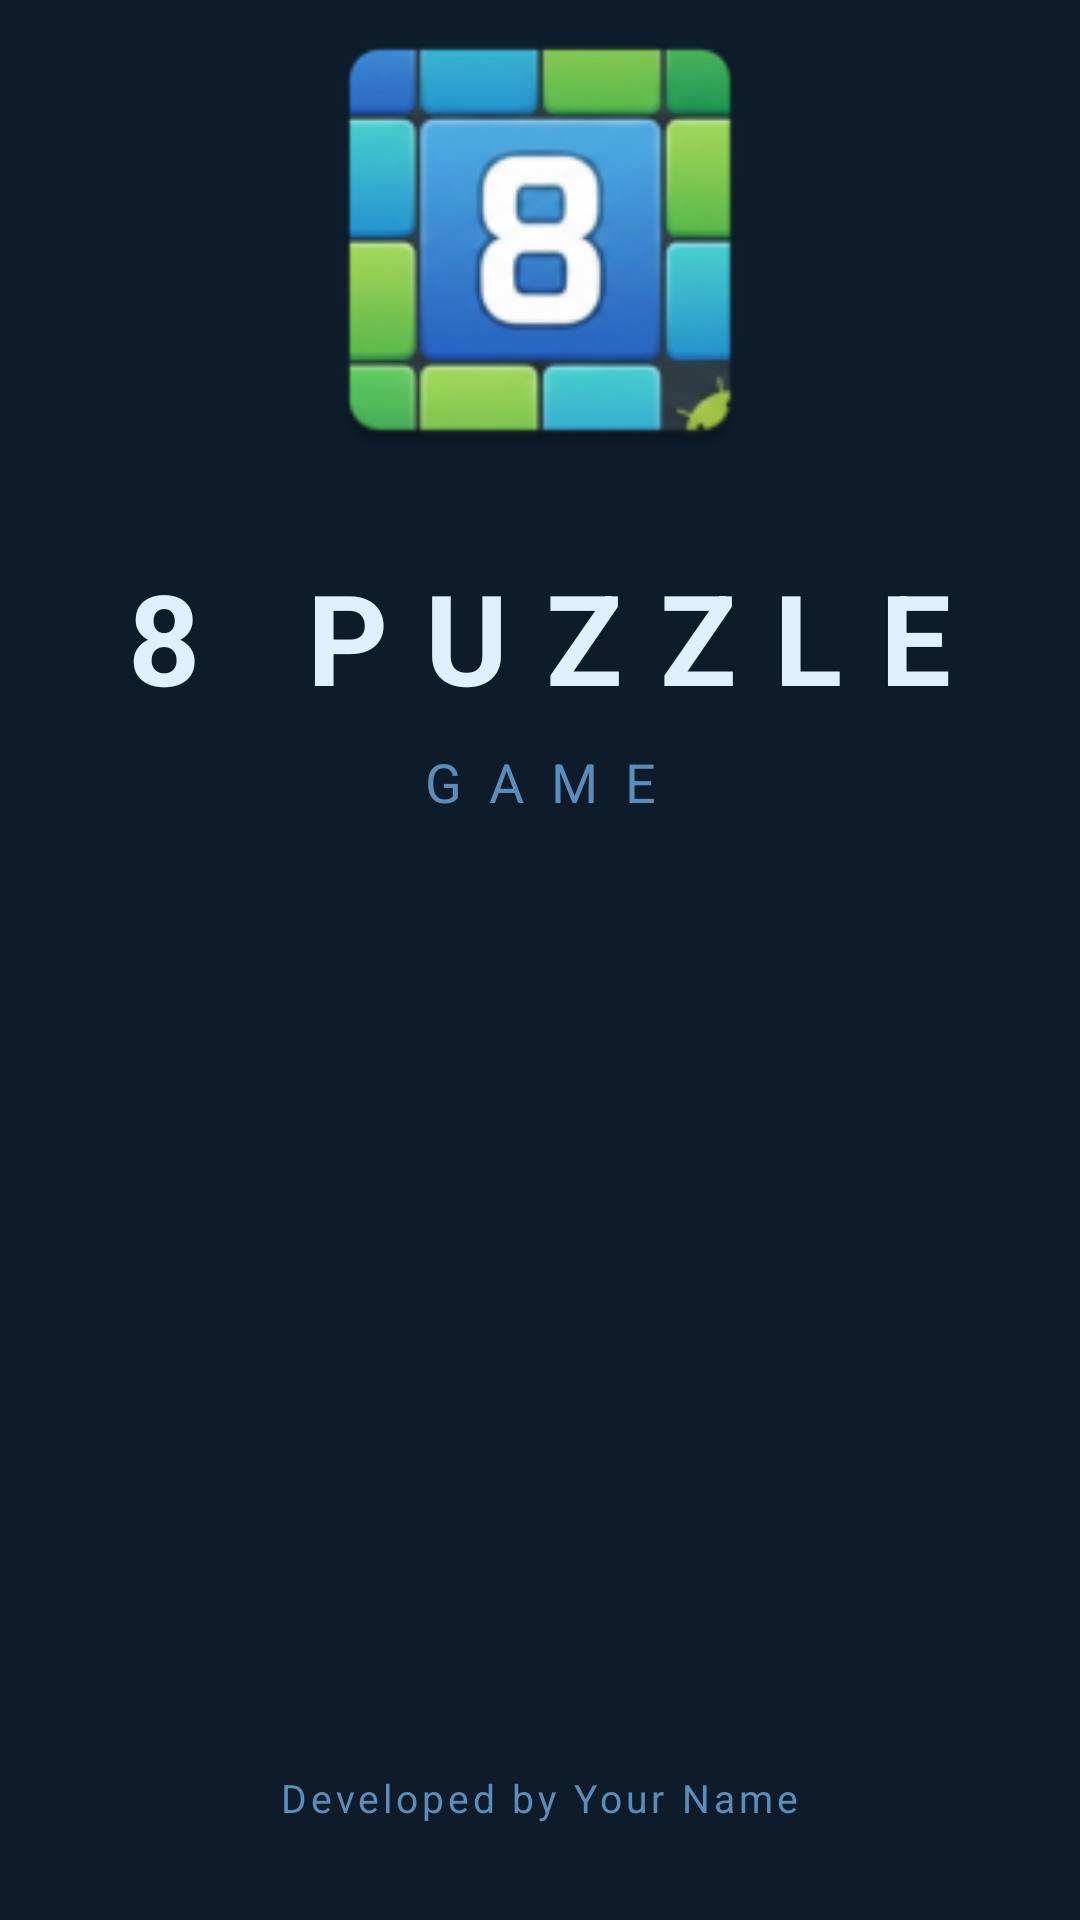

The Android layout XML behind this screen, and the referenced resources:
<!-- AndroidManifest.xml: activity theme SplashTheme -->
<!-- res/layout/activity_splash.xml -->
<?xml version="1.0" encoding="utf-8"?>
<LinearLayout xmlns:android="http://schemas.android.com/apk/res/android"
    android:layout_width="match_parent"
    android:layout_height="match_parent"
    android:orientation="vertical"
    android:background="#0D1B2A"
    android:gravity="center">

    
    <ImageView
        android:id="@+id/ivLogo"
        android:layout_width="160dp"
        android:layout_height="160dp"
        android:src="@mipmap/ic_launcher"
        android:layout_marginBottom="24dp"
        android:scaleType="fitCenter"/>

    
    <TextView
        android:layout_width="wrap_content"
        android:layout_height="wrap_content"
        android:text="8 PUZZLE"
        android:textColor="#E0F0FF"
        android:textSize="42sp"
        android:textStyle="bold"
        android:letterSpacing="0.3"
        android:layout_marginBottom="8dp"/>

    <TextView
        android:layout_width="wrap_content"
        android:layout_height="wrap_content"
        android:text="GAME"
        android:textColor="#5B8DB8"
        android:textSize="18sp"
        android:letterSpacing="0.5"/>

    
    <View
        android:layout_width="match_parent"
        android:layout_height="0dp"
        android:layout_weight="1"/>

    
    <TextView
        android:id="@+id/tvCredit"
        android:layout_width="wrap_content"
        android:layout_height="wrap_content"
        android:text="Developed by Your Name"
        android:textColor="#5B8DB8"
        android:textSize="13sp"
        android:letterSpacing="0.1"
        android:layout_marginBottom="32dp"/>

</LinearLayout>
<!-- resources referenced by this layout -->
<resources>
  <!-- mipmap ic_launcher: webp bitmap (mipmap-hdpi, 5200 bytes) -->
  <style name="SplashTheme" parent="Theme.AppCompat.NoActionBar">
          <item name="android:windowBackground">#0D1B2A</item>
          <item name="android:windowFullscreen">true</item>
          <item name="android:statusBarColor">#0D1B2A</item>
          <item name="android:navigationBarColor">#0D1B2A</item>
      </style>
</resources>
